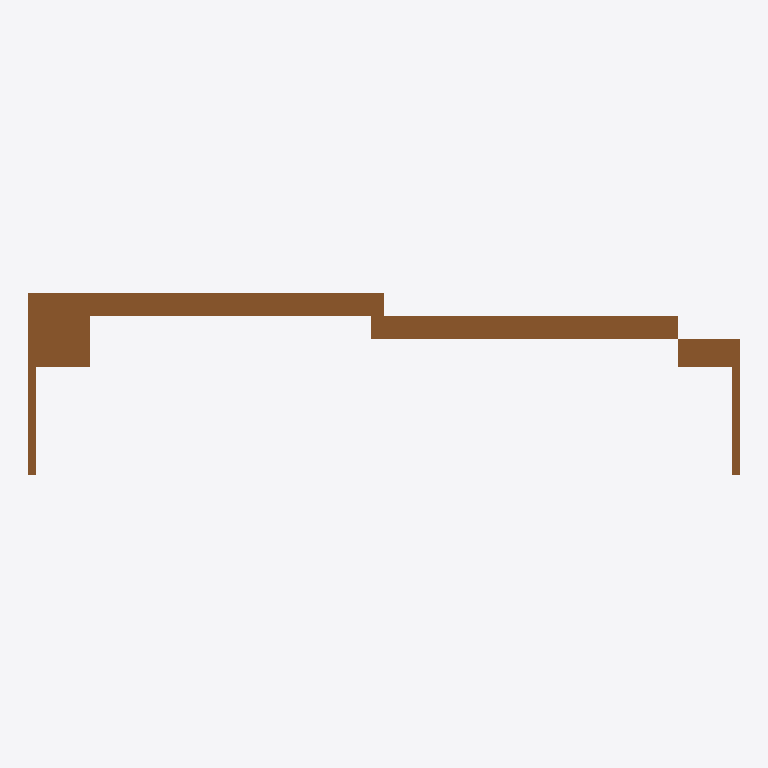
Plan cut of the same IFC building model at storey 'Level 1' (level 0.00 m, cut at 1.40 m), seen from above with north up, elements coloured by IFC class: 1 door (brown). Cut surfaces are drawn darker.
Extent 1.4 m × 0.4 m × 2.2 m (x, y, z). Storeys (1): Level 1 at 0.00 m. Elements (1): 1 IfcDoor.

HEADER;
FILE_DESCRIPTION(('ViewDefinition [CoordinationView, QuantityTakeOffAddOnView]','ExchangeRequirement []'),'2;1');
FILE_NAME('0001','2023-08-30T15:49:03+01:00',(''),(''),'ODA SDAI 22.12','23.0.11.19 - Exporter 23.0.11.19 - Default UI','');
FILE_SCHEMA(('IFC2X3'));
ENDSEC;
DATA;
#100=IFCPROJECT('10m3kEO419wPTm8DZSqzcK',#20,'0001',$,$,'Project Name','Project Status',(#93,#98),#90);
#112=IFCSITE('10m3kEO419wPTm8DZSqzcM',#20,'Default',$,$,#111,$,$,.ELEMENT.,(42,21,31,181945),(-71,-3,-24,-263305),0.0,$,$);
#102=IFCBUILDING('10m3kEO419wPTm8DZSqzcL',#20,'',$,$,#16,$,'',.ELEMENT.,$,$,#101);
#105=IFCBUILDINGSTOREY('3Zu5Bv0LOHrPC10026FoQQ',#20,'Level 1',$,'Level:8mm Head',#104,$,'Level 1',.ELEMENT.,0.0);
#355=IFCDOOR('2J0mdEvBn3u8K9_A$2nXkw',#20,'DR_2SL_Elevator Sliding Door:1150x2100:439254',$,'DR_2SL_Elevator Sliding Door:1150x2100',#354,#351,'439254',2250.0000000000055,1895.000000000016);
ENDSEC;
